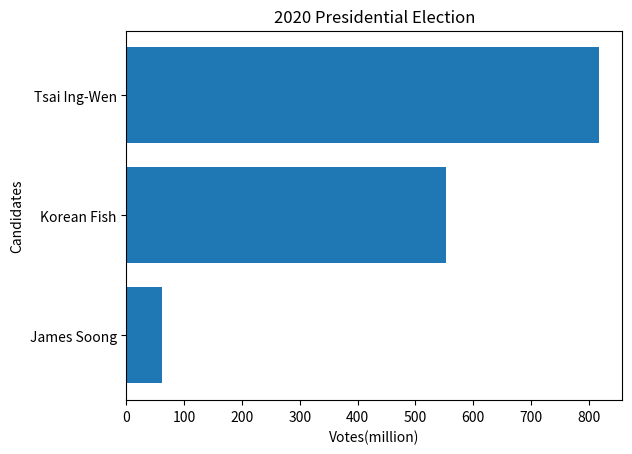

Write the Python code that produced this figure.
import numpy as np
import matplotlib.pyplot as plt 
votes=[608590, 5522119, 8170231]           #2020總統大選得票數
candidates=['James Soong', 'Korean Fish', 'Tsai Ing-Wen']  #Y 軸刻度
y=np.arange(len(candidates))               #產生 Y 軸座標序列
x=np.arange(0, 9000000, 1000000)           #產生 X 軸座標序列
plt.barh(y, votes)                         #繪製長條圖
plt.yticks(y, candidates)                  #設定 X 軸刻度標籤
x_ticks=np.arange(0,900,100)               #Y軸刻度陣列
plt.xticks(x, x_ticks)                     #設定 Y 軸刻度標籤
plt.title('2020 Presidential Election')    #設定圖形標題
plt.xlabel('Votes(million)')               #設定 X 軸標籤
plt.ylabel('Candidates')                   #設定 Y 軸標籤
plt.show()